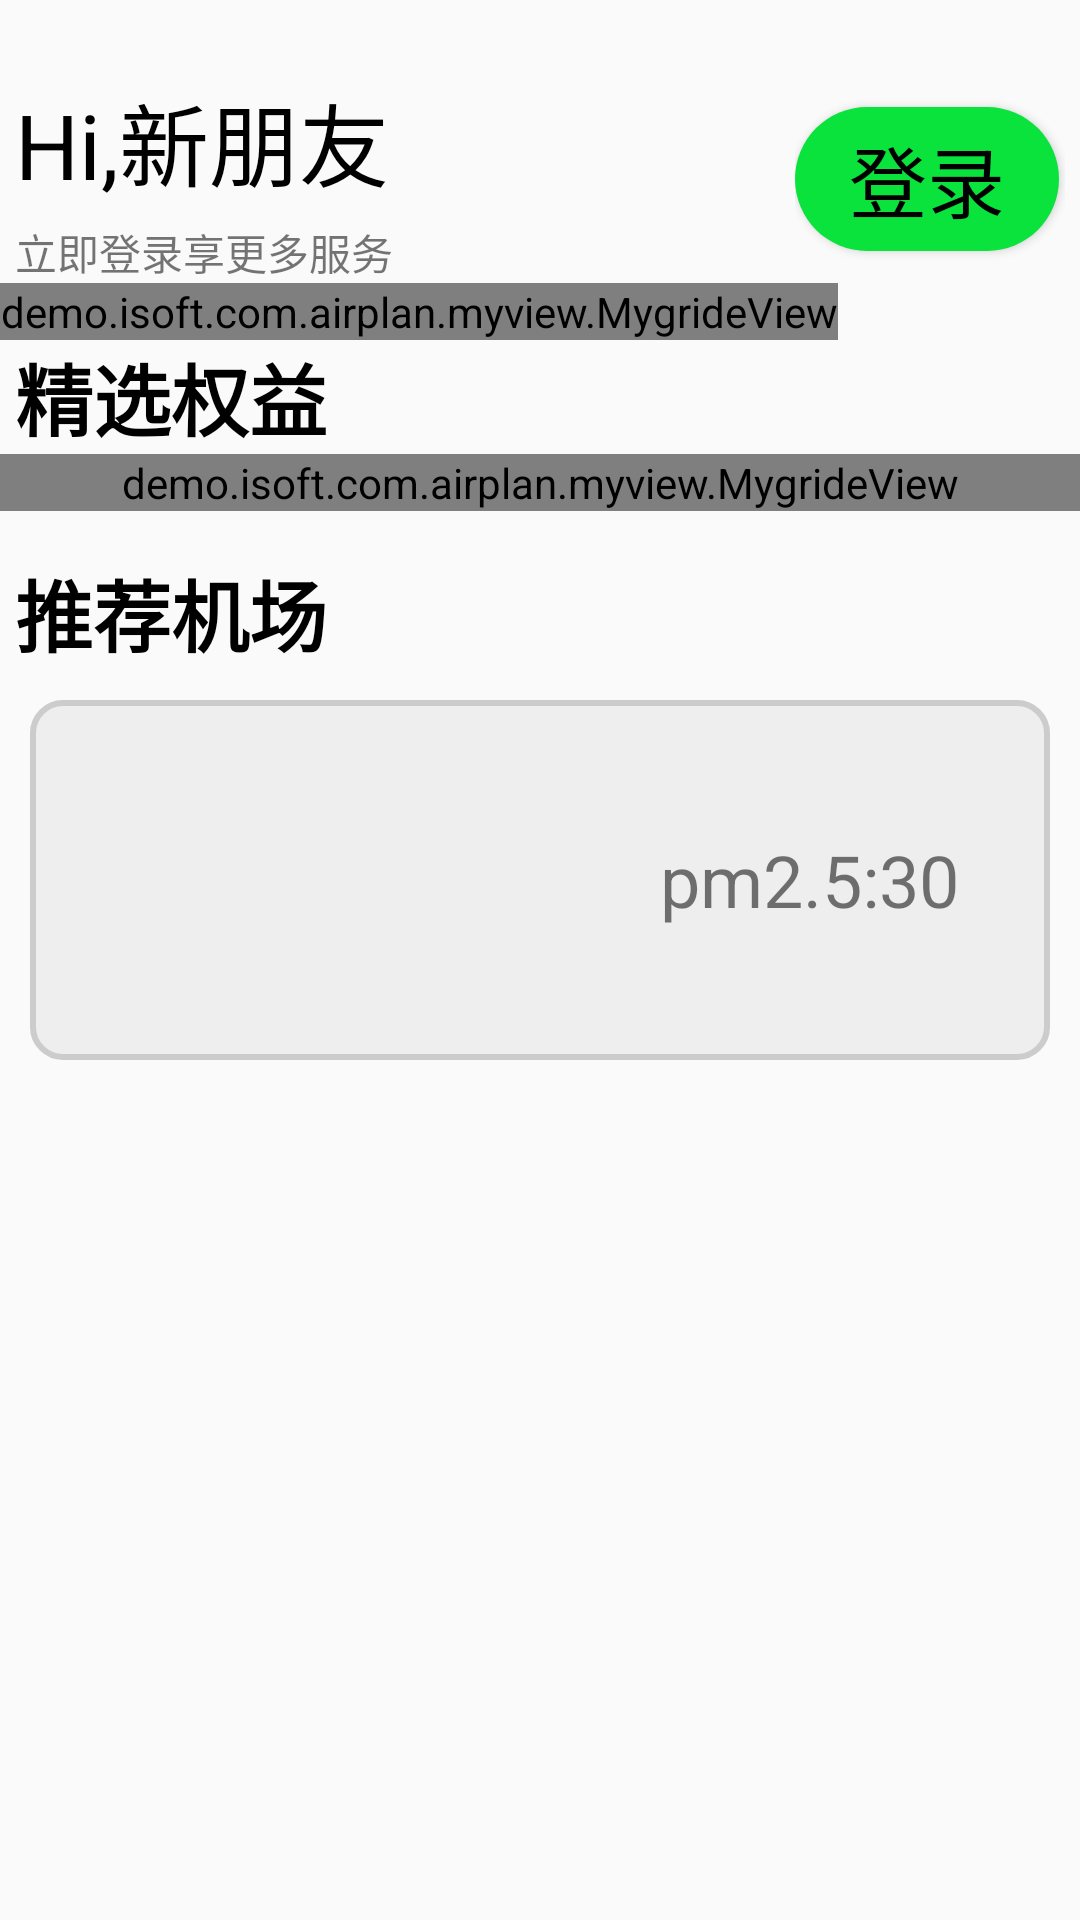

Write the Android layout XML for this screen, with the resource values it uses.
<!-- AndroidManifest.xml: application theme AppTheme -->
<!-- res/layout/fragment_index.xml -->
<FrameLayout xmlns:android="http://schemas.android.com/apk/res/android"
    xmlns:tools="http://schemas.android.com/tools"
    android:layout_width="match_parent"
    android:layout_height="match_parent"
    tools:context="demo.isoft.com.airplan.fragments.IndexFragment">


    
    <ScrollView
        android:layout_width="match_parent"
        android:layout_height="match_parent">


        <LinearLayout
            android:layout_width="match_parent"
            android:layout_height="match_parent"
            android:orientation="vertical">

            <LinearLayout
                android:layout_width="wrap_content"
                android:layout_height="match_parent"
                android:layout_marginTop="25dp"
                android:orientation="horizontal"
                android:weightSum="1">

                <LinearLayout
                    android:layout_width="260dp"
                    android:layout_height="match_parent"
                    android:layout_marginLeft="5dp"
                    android:orientation="horizontal">

                    <LinearLayout
                        android:layout_width="match_parent"
                        android:layout_height="match_parent"
                        android:orientation="vertical">

                        <TextView
                            android:layout_width="wrap_content"
                            android:layout_height="wrap_content"
                            android:text="Hi,新朋友"
                            android:textColor="#000000"
                            android:textSize="30sp" />

                        <TextView
                            android:layout_width="wrap_content"
                            android:layout_height="wrap_content"
                            android:layout_marginTop="5dp"
                            android:text="立即登录享更多服务"
                            android:textSize="14dp" />
                    </LinearLayout>
                </LinearLayout>

                <LinearLayout
                    android:layout_width="wrap_content"
                    android:layout_height="match_parent">

                    <Button
                        android:id="@+id/fragment_index_login"
                        android:layout_width="wrap_content"
                        android:layout_height="wrap_content"
                        android:layout_gravity="center"
                        android:layout_marginRight="2dp"
                        android:layout_weight="0"
                        android:background="@drawable/fragment_index_login_button"
                        android:text="登录"
                        android:textColor="#000000"
                        android:textSize="26dp" />
                </LinearLayout>
            </LinearLayout>
            
            
                <LinearLayout
                    android:orientation="vertical"
                    android:layout_width="match_parent"
                    android:layout_height="match_parent">
                    <demo.isoft.com.airplan.myview.MygrideView
                        android:id="@+id/fragment_index_gridview_function"
                        android:layout_width="wrap_content"
                        android:layout_height="wrap_content"
                        android:numColumns="5">

                    </demo.isoft.com.airplan.myview.MygrideView>
                </LinearLayout>
            

            <TextView
                android:layout_width="match_parent"
                android:layout_height="match_parent"
                android:layout_marginLeft="5dp"
                android:text="精选权益"
                android:textColor="#000000"
                android:textSize="26dp"
                android:textStyle="bold" />

            <demo.isoft.com.airplan.myview.MygrideView
                android:id="@+id/fragment_index_gridview"
                android:layout_width="match_parent"
                android:layout_height="wrap_content"
                android:numColumns="2"></demo.isoft.com.airplan.myview.MygrideView>

            <TextView
                android:layout_width="match_parent"
                android:layout_height="match_parent"
                android:layout_marginLeft="5dp"
                android:layout_marginTop="15dp"
                android:text="推荐机场"
                android:textColor="#000000"
                android:textSize="26dp"
                android:textStyle="bold" />

            <RelativeLayout
                android:id="@+id/fragment_index_weather_line"
                android:layout_width="match_parent"
                android:layout_height="120dp"
                android:layout_margin="10dp"
                android:background="@drawable/bg_gray_rounding">

                <TextView
                    android:id="@+id/fragment_index_textview_current_temp"
                    android:layout_width="wrap_content"
                    android:layout_height="wrap_content"
                    android:layout_centerVertical="true"
                    android:layout_marginLeft="30dp"
                    android:textColor="@color/footer_text_checked"
                    android:textSize="40sp" />

                <ImageView
                    android:id="@+id/fragment_index_textview_current_img"
                    android:layout_width="60dp"
                    android:layout_height="40dp"
                    android:layout_centerVertical="true"
                    android:layout_marginLeft="60dp"
                    android:layout_toRightOf="@id/fragment_index_textview_current_temp"
                    android:scaleType="fitXY" />

                <TextView
                    android:id="@+id/fragment_index_textview_current_pm25"
                    android:layout_width="wrap_content"
                    android:layout_height="wrap_content"
                    android:layout_centerVertical="true"
                    android:layout_marginLeft="60dp"
                    android:layout_toRightOf="@id/fragment_index_textview_current_img"
                    android:text="pm2.5:30"
                    android:textSize="24sp" />

                <TextView
                    android:id="@+id/fragment_index_textview_maxmintemp"
                    android:layout_width="wrap_content"
                    android:layout_height="wrap_content"
                    android:layout_alignParentRight="true"
                    android:layout_centerVertical="true"
                    android:layout_marginRight="30dp"
                    android:textSize="24sp" />
            </RelativeLayout>
        </LinearLayout>
    </ScrollView>
</FrameLayout>
<!-- resources referenced by this layout -->
<resources>
  <color name="footer_text_checked">#09e33c</color>
  <!-- drawable bg_gray_rounding (drawable) -->
  <?xml version="1.0" encoding="utf-8"?>
  <shape xmlns:android="http://schemas.android.com/apk/res/android">
      <corners android:radius="10dp"></corners>
      <solid android:color="#eee"></solid>
      <stroke android:color="#ccc" android:width="2dp"></stroke>
  </shape>
  <!-- drawable fragment_index_login_button (drawable) -->
  <?xml version="1.0" encoding="utf-8"?>
  <shape xmlns:android="http://schemas.android.com/apk/res/android">
      <corners android:radius="25dip"/>
      <solid android:color="#09e33c"/>
  </shape>
  <style name="AppTheme" parent="Theme.AppCompat.Light.NoActionBar">
          
          <item name="colorPrimary">@color/colorPrimary</item>
          <item name="colorPrimaryDark">@color/colorPrimaryDark</item>
          <item name="colorAccent">@color/colorAccent</item>
      </style>
  <color name="colorPrimary">#3F51B5</color>
  <color name="colorPrimaryDark">#303F9F</color>
  <color name="colorAccent">#FF4081</color>
</resources>
